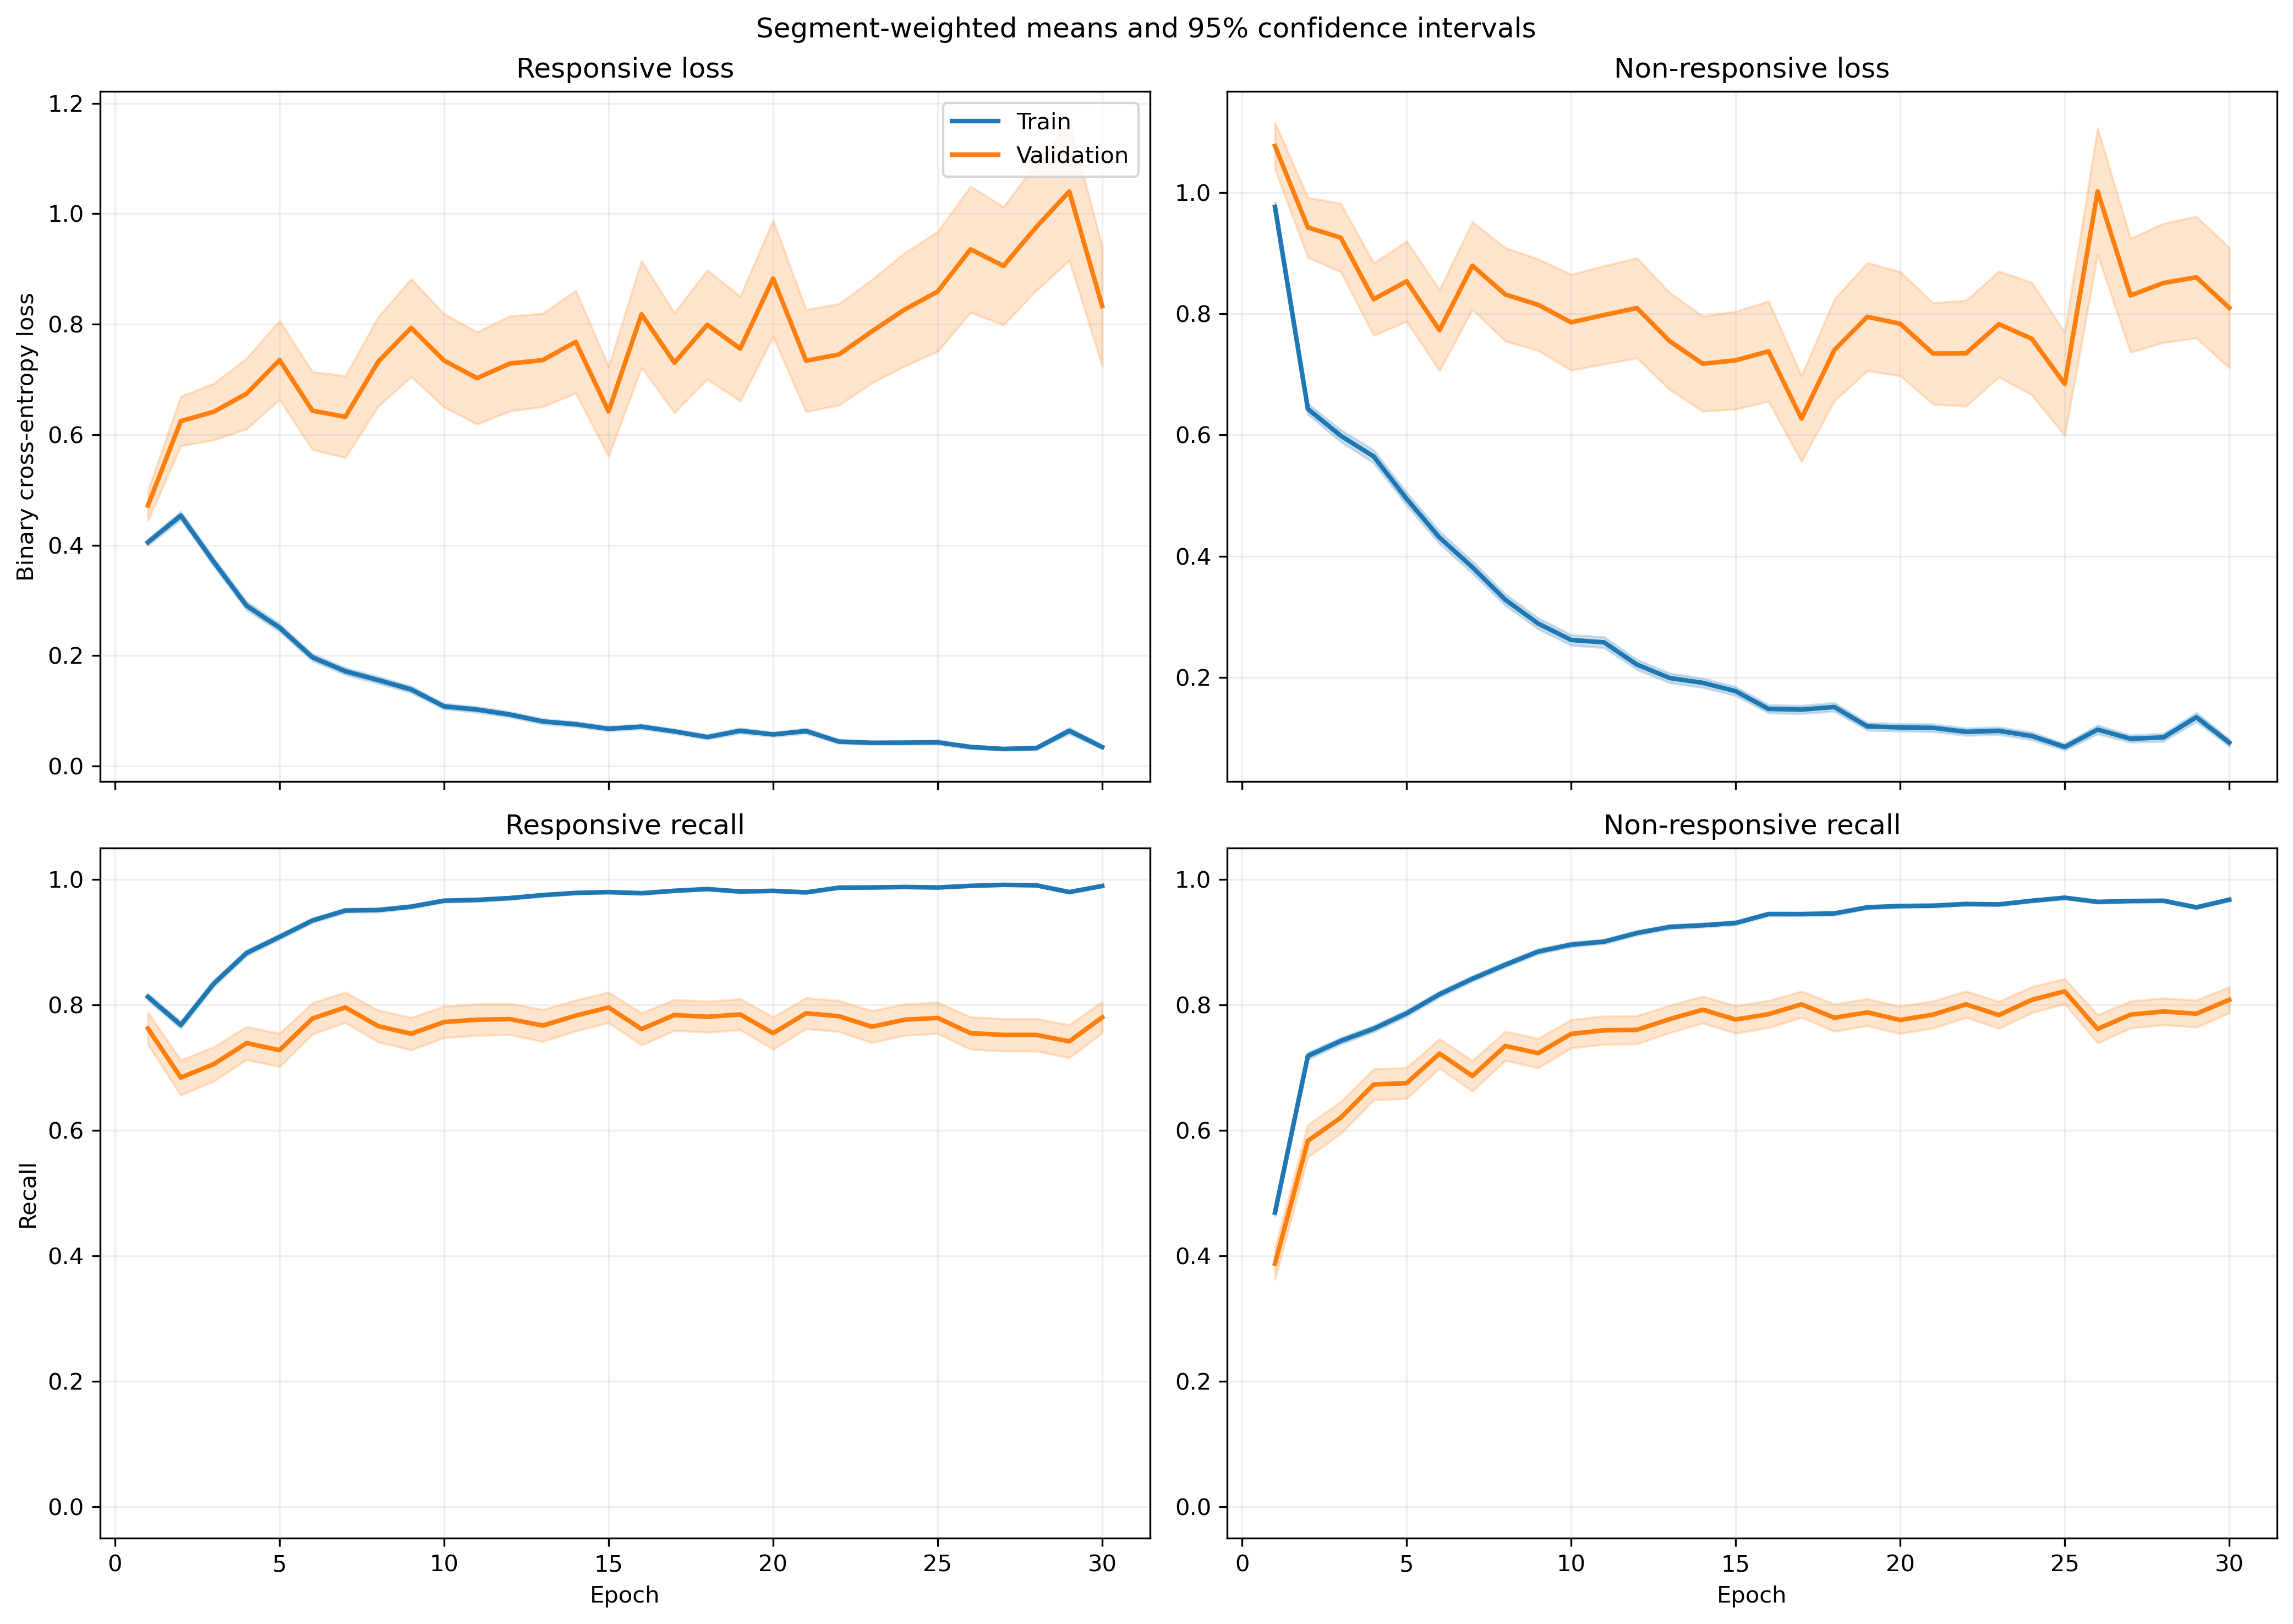

The table this chart was drawn from, first rows:
fold, epoch, split, r_loss, r_loss_count, r_loss_sum, r_loss_sum_sq, r_recall, r_recall_count, r_recall_sum, r_recall_sum_sq, nr_loss, nr_loss_count, nr_loss_sum, nr_loss_sum_sq, nr_recall, nr_recall_count, nr_recall_sum, nr_recall_sum_sq
1, 1, train, 0.3918, 1063, 416.5, 356, 0.8137, 1063, 865.0, 865.0, 0.9529, 1401, 1335, 2042, 0.4904, 1401, 687.0, 687.0
1, 1, validation, 0.12, 10, 1.2, 0.2514, 1.0, 10, 10.0, 10.0, , 0, 0.0, 0.0, , 0, 0.0, 0.0
1, 2, train, 0.4374, 1063, 464.9, 469.2, 0.7827, 1063, 832.0, 832.0, 0.5619, 1401, 787.2, 1041, 0.7566, 1401, 1060, 1060
1, 2, validation, 0.1163, 10, 1.163, 0.2565, 1.0, 10, 10.0, 10.0, , 0, 0.0, 0.0, , 0, 0.0, 0.0
1, 3, train, 0.3516, 1063, 373.8, 376.8, 0.8551, 1063, 909.0, 909.0, 0.5384, 1401, 754.2, 1101, 0.748, 1401, 1048, 1048
1, 3, validation, 0.09101, 10, 0.9101, 0.1655, 1.0, 10, 10.0, 10.0, , 0, 0.0, 0.0, , 0, 0.0, 0.0
1, 4, train, 0.2357, 1063, 250.5, 331.6, 0.9125, 1063, 970.0, 970.0, 0.4848, 1401, 679.1, 1331, 0.7887, 1401, 1105, 1105
1, 4, validation, 0.03007, 10, 0.3007, 0.01494, 1.0, 10, 10.0, 10.0, , 0, 0.0, 0.0, , 0, 0.0, 0.0
1, 5, train, 0.192, 1063, 204.1, 212.1, 0.953, 1063, 1013, 1013, 0.577, 1401, 808.4, 1509, 0.7352, 1401, 1030, 1030
1, 5, validation, 0.03411, 10, 0.3411, 0.01738, 1.0, 10, 10.0, 10.0, , 0, 0.0, 0.0, , 0, 0.0, 0.0
1, 6, train, 0.1766, 1063, 187.7, 245.4, 0.952, 1063, 1012, 1012, 0.3702, 1401, 518.6, 1068, 0.8451, 1401, 1184, 1184
1, 6, validation, 0.02966, 10, 0.2966, 0.01723, 1.0, 10, 10.0, 10.0, , 0, 0.0, 0.0, , 0, 0.0, 0.0
1, 7, train, 0.156, 1063, 165.8, 206.3, 0.9567, 1063, 1017, 1017, 0.3177, 1401, 445, 871.7, 0.8637, 1401, 1210, 1210
1, 7, validation, 0.02543, 10, 0.2543, 0.01636, 1.0, 10, 10.0, 10.0, , 0, 0.0, 0.0, , 0, 0.0, 0.0
1, 8, train, 0.09743, 1063, 103.6, 96.29, 0.9784, 1063, 1040, 1040, 0.3465, 1401, 485.5, 1029, 0.8501, 1401, 1191, 1191
1, 8, validation, 0.01275, 10, 0.1275, 0.002671, 1.0, 10, 10.0, 10.0, , 0, 0.0, 0.0, , 0, 0.0, 0.0
1, 9, train, 0.08709, 1063, 92.58, 165.2, 0.9699, 1063, 1031, 1031, 0.3534, 1401, 495.1, 1417, 0.8672, 1401, 1215, 1215
1, 9, validation, 0.003709, 10, 0.03709, 0.000272, 1.0, 10, 10.0, 10.0, , 0, 0.0, 0.0, , 0, 0.0, 0.0
1, 10, train, 0.07023, 1063, 74.66, 47.7, 0.9821, 1063, 1044, 1044, 0.2374, 1401, 332.6, 599.3, 0.8936, 1401, 1252, 1252
1, 10, validation, 0.01031, 10, 0.1031, 0.001571, 1.0, 10, 10.0, 10.0, , 0, 0.0, 0.0, , 0, 0.0, 0.0
1, 11, train, 0.0701, 1063, 74.52, 47.27, 0.9831, 1063, 1045, 1045, 0.2169, 1401, 303.9, 627.6, 0.9151, 1401, 1282, 1282
1, 11, validation, 0.0191, 10, 0.191, 0.007916, 1.0, 10, 10.0, 10.0, , 0, 0.0, 0.0, , 0, 0.0, 0.0
1, 12, train, 0.109, 1063, 115.8, 173.5, 0.9633, 1063, 1024, 1024, 0.1812, 1401, 253.9, 597, 0.9308, 1401, 1304, 1304
1, 12, validation, 0.01259, 10, 0.1259, 0.003754, 1.0, 10, 10.0, 10.0, , 0, 0.0, 0.0, , 0, 0.0, 0.0
1, 13, train, 0.05675, 1063, 60.33, 94.82, 0.984, 1063, 1046, 1046, 0.1919, 1401, 268.8, 726.9, 0.935, 1401, 1310, 1310
1, 13, validation, 0.004477, 10, 0.04477, 0.0005492, 1.0, 10, 10.0, 10.0, , 0, 0.0, 0.0, , 0, 0.0, 0.0
1, 14, train, 0.04054, 1063, 43.09, 61.57, 0.9915, 1063, 1054, 1054, 0.2123, 1401, 297.4, 728, 0.9143, 1401, 1281, 1281
1, 14, validation, 0.002556, 10, 0.02556, 7.973342985678755e-05, 1.0, 10, 10.0, 10.0, , 0, 0.0, 0.0, , 0, 0.0, 0.0
1, 15, train, 0.07425, 1063, 78.92, 100.8, 0.9755, 1063, 1037, 1037, 0.1374, 1401, 192.5, 514.1, 0.9493, 1401, 1330, 1330
1, 15, validation, 0.002803, 10, 0.02803, 0.0003509, 1.0, 10, 10.0, 10.0, , 0, 0.0, 0.0, , 0, 0.0, 0.0
1, 16, train, 0.08415, 1063, 89.45, 87.06, 0.9699, 1063, 1031, 1031, 0.1002, 1401, 140.4, 294.5, 0.9679, 1401, 1356, 1356
1, 16, validation, 0.004451, 10, 0.04451, 0.0003609, 1.0, 10, 10.0, 10.0, , 0, 0.0, 0.0, , 0, 0.0, 0.0
1, 17, train, 0.04647, 1063, 49.4, 32.92, 0.9821, 1063, 1044, 1044, 0.1126, 1401, 157.7, 364.3, 0.9643, 1401, 1351, 1351
1, 17, validation, 0.003327, 10, 0.03327, 0.0001603, 1.0, 10, 10.0, 10.0, , 0, 0.0, 0.0, , 0, 0.0, 0.0
1, 18, train, 0.04469, 1063, 47.5, 63.7, 0.9849, 1063, 1047, 1047, 0.1185, 1401, 166, 473.5, 0.9607, 1401, 1346, 1346
1, 18, validation, 0.001481, 10, 0.01481, 3.367469730619632e-05, 1.0, 10, 10.0, 10.0, , 0, 0.0, 0.0, , 0, 0.0, 0.0
1, 19, train, 0.06205, 1063, 65.96, 63.19, 0.9821, 1063, 1044, 1044, 0.06589, 1401, 92.32, 184.5, 0.9772, 1401, 1369, 1369
1, 19, validation, 0.008788, 10, 0.08788, 0.001325, 1.0, 10, 10.0, 10.0, , 0, 0.0, 0.0, , 0, 0.0, 0.0
1, 20, train, 0.05038, 1063, 53.55, 58.66, 0.9812, 1063, 1043, 1043, 0.1116, 1401, 156.4, 415.4, 0.9636, 1401, 1350, 1350
1, 20, validation, 0.001624, 10, 0.01624, 3.124576369373244e-05, 1.0, 10, 10.0, 10.0, , 0, 0.0, 0.0, , 0, 0.0, 0.0
1, 21, train, 0.0373, 1063, 39.65, 49.56, 0.9897, 1063, 1052, 1052, 0.08879, 1401, 124.4, 330.5, 0.9693, 1401, 1358, 1358
1, 21, validation, 0.002714, 10, 0.02714, 0.0001075, 1.0, 10, 10.0, 10.0, , 0, 0.0, 0.0, , 0, 0.0, 0.0
1, 22, train, 0.06583, 1063, 69.97, 90.83, 0.9784, 1063, 1040, 1040, 0.09195, 1401, 128.8, 290.6, 0.97, 1401, 1359, 1359
1, 22, validation, 0.01259, 10, 0.1259, 0.005613, 1.0, 10, 10.0, 10.0, , 0, 0.0, 0.0, , 0, 0.0, 0.0
1, 23, train, 0.02573, 1063, 27.35, 21.55, 0.9906, 1063, 1053, 1053, 0.1133, 1401, 158.8, 415.5, 0.9636, 1401, 1350, 1350
1, 23, validation, 0.001626, 10, 0.01626, 9.099848125515564e-05, 1.0, 10, 10.0, 10.0, , 0, 0.0, 0.0, , 0, 0.0, 0.0
1, 24, train, 0.01556, 1063, 16.54, 20.71, 0.9962, 1063, 1059, 1059, 0.113, 1401, 158.3, 498, 0.9622, 1401, 1348, 1348
1, 24, validation, 0.00045, 10, 0.0045, 3.449924861342879e-06, 1.0, 10, 10.0, 10.0, , 0, 0.0, 0.0, , 0, 0.0, 0.0
1, 25, train, 0.09684, 1063, 102.9, 161, 0.9643, 1063, 1025, 1025, 0.07093, 1401, 99.37, 227.5, 0.9779, 1401, 1370, 1370
1, 25, validation, 0.0171, 10, 0.171, 0.01639, 1.0, 10, 10.0, 10.0, , 0, 0.0, 0.0, , 0, 0.0, 0.0
1, 26, train, 0.0486, 1063, 51.66, 52.73, 0.9868, 1063, 1049, 1049, 0.06006, 1401, 84.15, 229.1, 0.9822, 1401, 1376, 1376
1, 26, validation, 0.006314, 10, 0.06314, 0.001122, 1.0, 10, 10.0, 10.0, , 0, 0.0, 0.0, , 0, 0.0, 0.0
1, 27, train, 0.0296, 1063, 31.46, 14.17, 0.9962, 1063, 1059, 1059, 0.1767, 1401, 247.5, 491.1, 0.9265, 1401, 1298, 1298
1, 27, validation, 0.004281, 10, 0.04281, 0.0002552, 1.0, 10, 10.0, 10.0, , 0, 0.0, 0.0, , 0, 0.0, 0.0
1, 28, train, 0.01339, 1063, 14.23, 10.65, 0.9972, 1063, 1060, 1060, 0.1017, 1401, 142.5, 377, 0.9643, 1401, 1351, 1351
1, 28, validation, 0.002793, 10, 0.02793, 0.0001579, 1.0, 10, 10.0, 10.0, , 0, 0.0, 0.0, , 0, 0.0, 0.0
1, 29, train, 0.1476, 1063, 156.9, 536.3, 0.9548, 1063, 1015, 1015, 0.05231, 1401, 73.29, 180, 0.9793, 1401, 1372, 1372
1, 29, validation, 0.001898, 10, 0.01898, 6.512203617603518e-05, 1.0, 10, 10.0, 10.0, , 0, 0.0, 0.0, , 0, 0.0, 0.0
1, 30, train, 0.01846, 1063, 19.62, 5.937, 0.9972, 1063, 1060, 1060, 0.07906, 1401, 110.8, 307.6, 0.9772, 1401, 1369, 1369
1, 30, validation, 0.0009078, 10, 0.009078, 1.8936998458229937e-05, 1.0, 10, 10.0, 10.0, , 0, 0.0, 0.0, , 0, 0.0, 0.0
... 1,140 more rows
